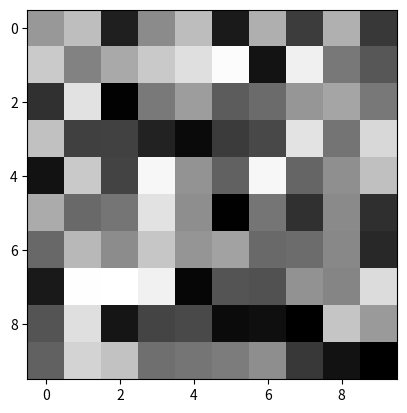
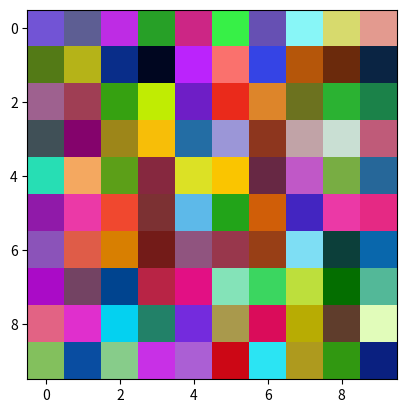
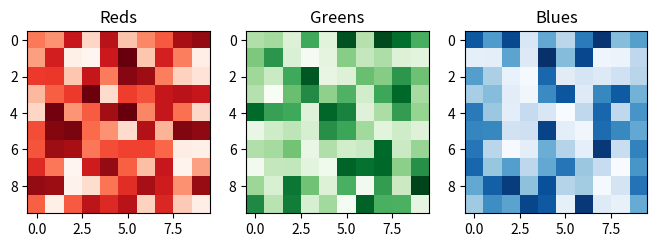

The matplotlib source for these figures, in order: (Note: this script raises an exception after producing the figures.)
import matplotlib.pyplot as plt
import numpy as np
import pandas as pd

# Create a vector of 100 elements with values between 0 and 255.
image_bw = np.random.uniform(low=0, high=255, size=100)

# Reshape into a square matrix — we get a 10x10 pixel image.
image_bw = image_bw.reshape((10, 10))

# Display the resulting image
plt.imshow(image_bw, cmap='gray');

# Create a vector of 100*3 elements with values between 0 and 1.
image_c = np.random.uniform(low=0., high=1., size=100*3)

# Reshape into a square image of 10x10 pixels with 3 color channels.
image_c = image_c.reshape((10, 10, 3))

# Display the resulting image
plt.imshow(image_c);

# To get an intuitive feel, let's plot each color channel separately.
fig, axs = plt.subplots(1, 3, figsize=(8, 6))
colors = {0:'Reds', 1:'Greens', 2:'Blues'}

for i in colors:
    axs[i].imshow(image_c[:, :, i], cmap=colors[i])
    axs[i].set_title(colors[i])

! pip install --quiet scikit-image

from skimage import data
img = data.astronaut()
plt.imshow(img);

# YOUR CODE HERE

# YOUR CODE HERE

# YOUR CODE HERE

from nbresult import ChallengeResult

result = ChallengeResult('image_analysis',
                         img_shape = img_shape,
                         color_count = color_count)
result.write()
print(result.check())

# YOUR CODE HERE

# YOUR CODE HERE

# YOUR CODE HERE

# YOUR CODE HERE

# YOUR CODE HERE

# YOUR CODE HERE

# YOUR CODE HERE

# YOUR CODE HERE

wcss = []
compressed_astronaut = []
for i in [1, 2, 5, 10, 20, 30, 50, 70, 100]:
    print('working with ' + str(i) + ' clusters...', flush=True)
    kmeans = KMeans(n_clusters = i, max_iter=10)
    kmeans.fit(X)
    # compute inertia
    wcss.append(kmeans.inertia_)
    # compute compressed astronaut
    labels = kmeans.labels_
    centers = kmeans.cluster_centers_
    X_compressed = centers[labels]
    X_compressed = X_compressed.astype('uint8')
    img_compressed = X_compressed.reshape(img_shape[0], img_shape[1], img_shape[2])
    compressed_astronaut.append(img_compressed)
    # print
    print("-"*120)
    print(f"If we compress our 113382 unique colors into {i} clusters...")
    print(f"The Kmeans inertia is equal to {kmeans.inertia_}")
    fig, ax = plt.subplots(1, 2, figsize = (7, 7))
    ax[0].imshow(img)
    ax[0].set_title('Original Image')
    ax[1].imshow(img_compressed)
    ax[1].set_title('Compressed Image')
    for ax in fig.axes:
        ax.axis('off')
    plt.tight_layout()
    plt.show()
